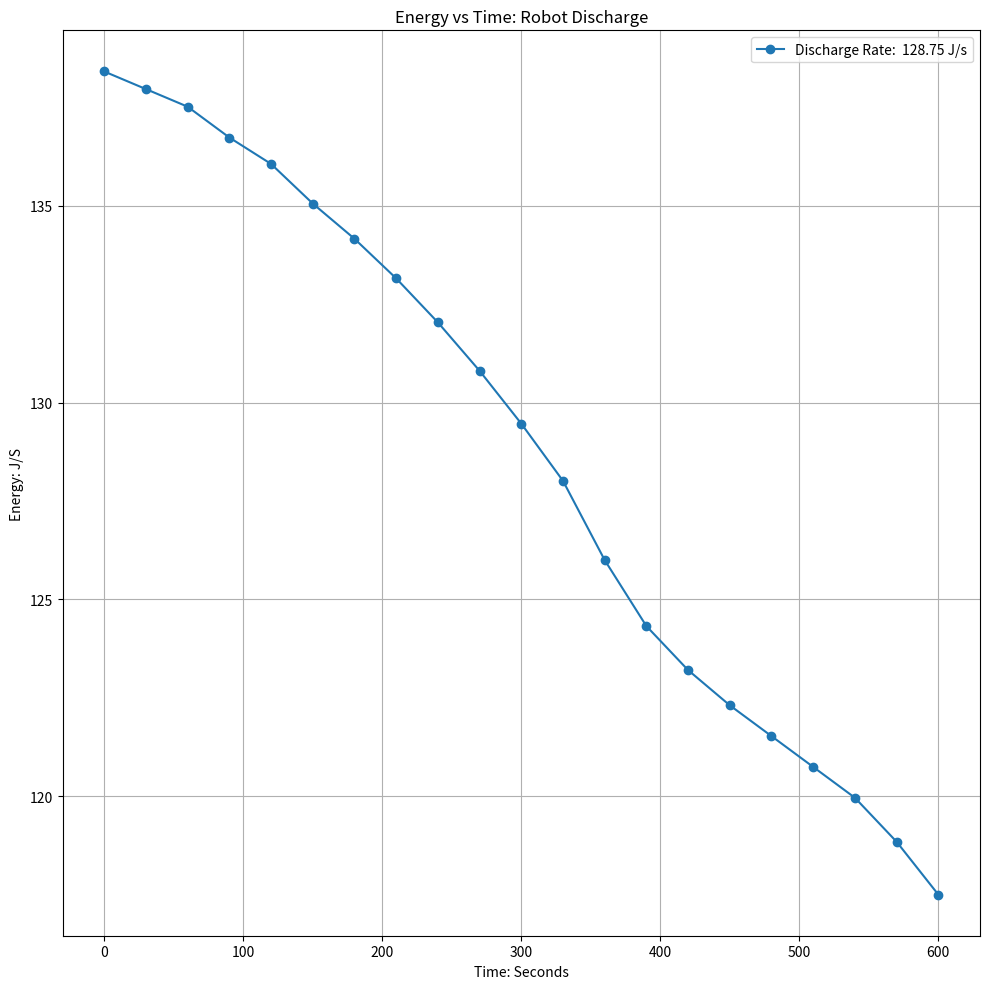

The matplotlib source for this figure:
import numpy as np 
import matplotlib.pyplot as plt
from scipy.interpolate import interp1d # Importing the scipy interpolation for 1D function 


time = np.array([0, 30, 60, 90, 120, 150, 180, 210,240, 270, 300, 330, 360, 390, 420, 450, 480, 510, 540, 570, 600])

voltages = np.array([12.38, 12.34, 12.30, 12.23, 12.17, 12.08, 12.00, 11.91, 11.81, 11.70, 11.58, 11.45, 11.27, 11.12, 11.02, 10.94, 10.87, 10.80, 10.73, 10.63 , 10.51])



interpolated_voltage = interp1d(voltages, time, 'linear')

# Upper Bound 
# Allowing the rover to discharge going full-throthle at some nearly constant velocity

# Approximate Amps of the system

idle_amps_drawn = 4.18 # Gathered from voltage data

approximate_amps_from_motors = 7 # Estimate of the motor's current draw 

total_amps_drawn = approximate_amps_from_motors + idle_amps_drawn # Total amps draw during the experiment 


def voltage_to_power(data):
    power = []
    for voltage_value in data:
        values = voltage_value * total_amps_drawn # P = V X I
        power.append(values) # Appending the values to the power array 
    return power

power = voltage_to_power(voltages) 

def average_power(power):
    sum = 0
    average_wattage = 0
    for power_values in power:
        sum += power_values
        average_wattage = sum/len(power)
    return average_wattage




total_energy = np.trapz(time, power) # Integrating power vs time to get total Energy 

average_watts = average_power(power)

# print(average_watts)

plt.figure(figsize=(10,10))
plt.plot(time, power, marker = 'o', label = f'Discharge Rate: {average_watts: .2f} J/s') 
plt.xlabel("Time: Seconds")
plt.ylabel("Energy: J/S")
plt.title("Energy vs Time: Robot Discharge")
plt.grid(True)
plt.legend()
plt.tight_layout()
plt.show()